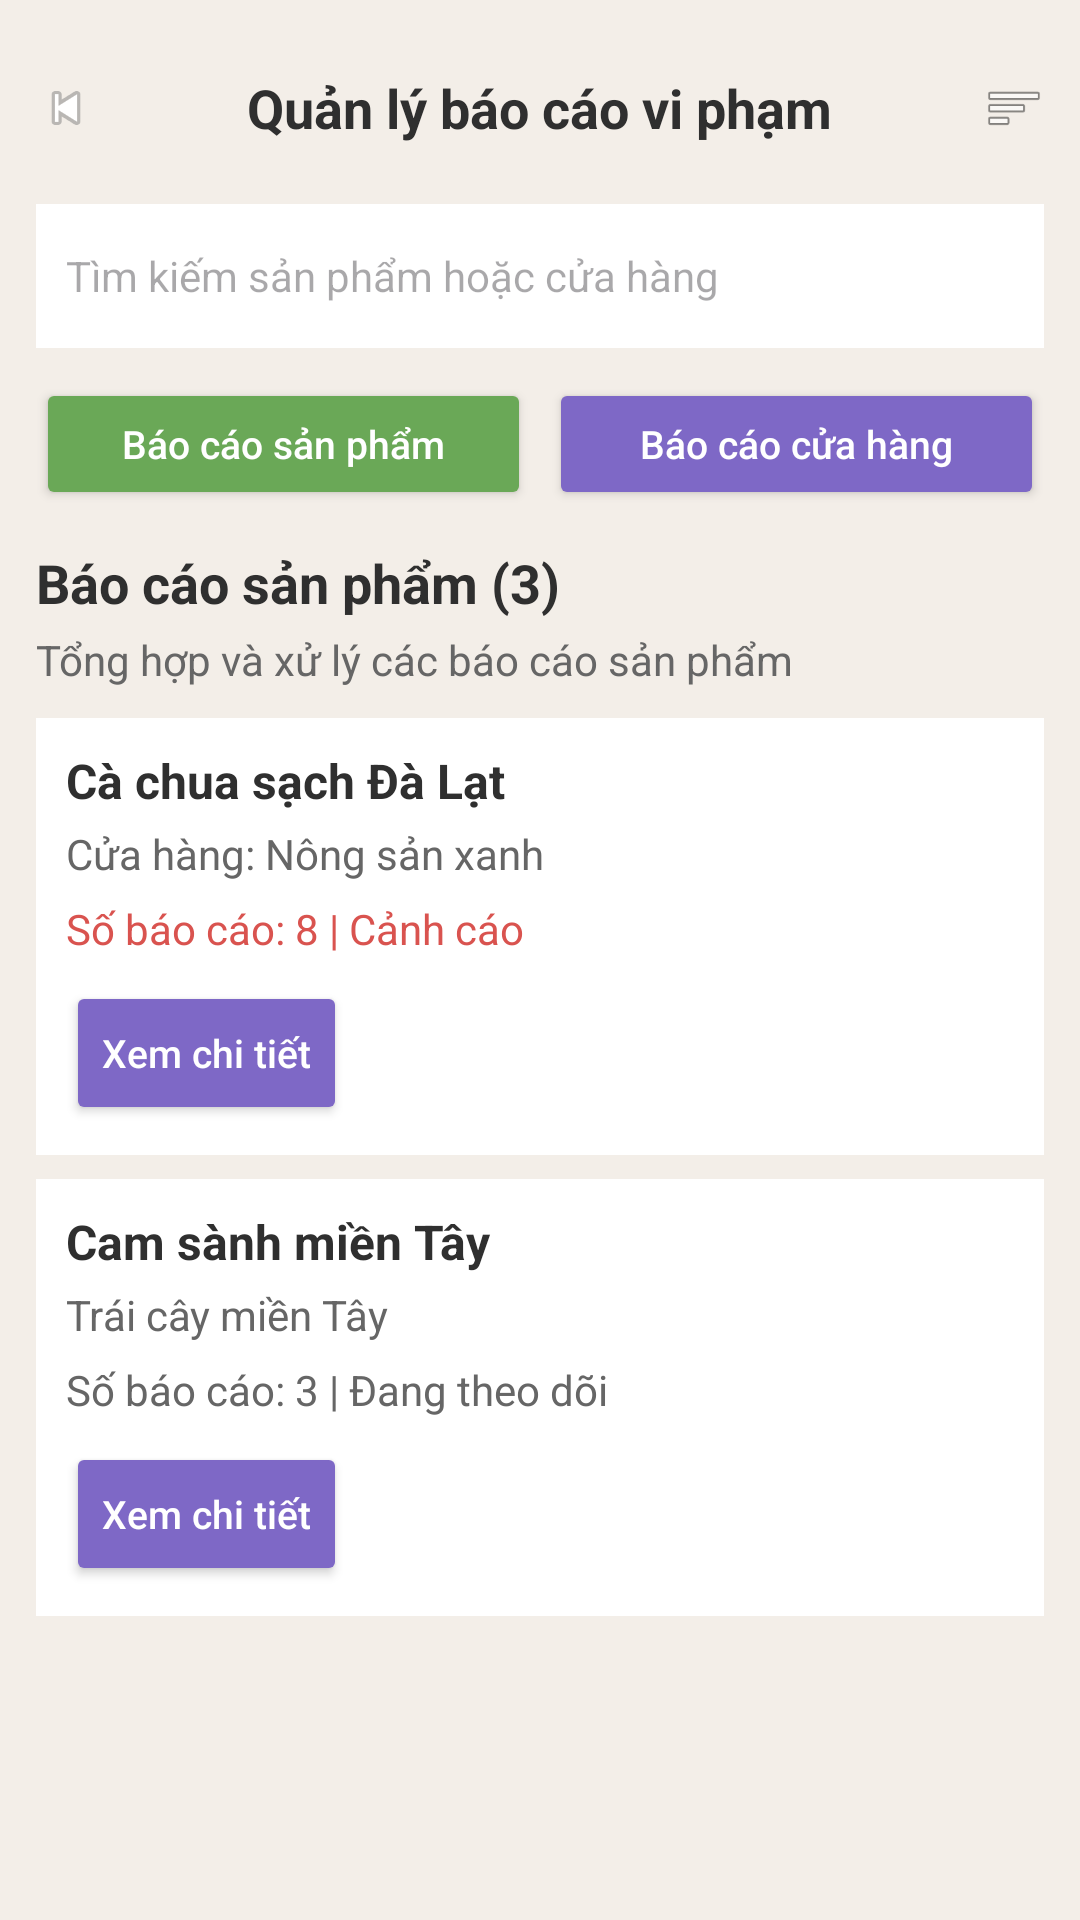

Android layout source for this screen:
<!-- AndroidManifest.xml: application theme Theme.GiaoDichNongSan -->
<!-- res/layout/ad_quan_ly_bao_cao_fragment.xml -->
<?xml version="1.0" encoding="utf-8"?>
<ScrollView xmlns:android="http://schemas.android.com/apk/res/android"
    android:layout_width="match_parent"
    android:layout_height="match_parent"
    android:background="#F3EEE8">

    <LinearLayout
        android:layout_width="match_parent"
        android:layout_height="wrap_content"
        android:orientation="vertical"
        android:padding="12dp">

        <RelativeLayout
            android:layout_width="match_parent"
            android:layout_height="48dp">

            <ImageView
                android:id="@+id/btnBack"
                android:layout_width="20dp"
                android:layout_height="20dp"
                android:layout_centerVertical="true"
                android:src="@android:drawable/ic_media_previous" />

            <TextView
                android:layout_width="wrap_content"
                android:layout_height="wrap_content"
                android:layout_centerInParent="true"
                android:text="Quản lý báo cáo vi phạm"
                android:textColor="#2F2F2F"
                android:textSize="18sp"
                android:textStyle="bold" />

            <ImageView
                android:id="@+id/btnMenu"
                android:layout_width="20dp"
                android:layout_height="20dp"
                android:layout_alignParentEnd="true"
                android:layout_centerVertical="true"
                android:src="@android:drawable/ic_menu_sort_by_size" />
        </RelativeLayout>

        <EditText
            android:id="@+id/edtSearchReport"
            android:layout_width="match_parent"
            android:layout_height="48dp"
            android:layout_marginTop="8dp"
            android:background="#FFFFFF"
            android:hint="Tìm kiếm sản phẩm hoặc cửa hàng"
            android:padding="10dp"
            android:textSize="14sp" />

        <LinearLayout
            android:layout_width="match_parent"
            android:layout_height="44dp"
            android:layout_marginTop="10dp"
            android:orientation="horizontal">

            <Button
                android:id="@+id/btnSanPham"
                android:layout_width="0dp"
                android:layout_height="match_parent"
                android:layout_weight="1"
                android:backgroundTint="#6AA857"
                android:text="Báo cáo sản phẩm"
                android:textAllCaps="false"
                android:textColor="#FFFFFF"
                android:textSize="13sp" />

            <Button
                android:id="@+id/btnCuaHang"
                android:layout_width="0dp"
                android:layout_height="match_parent"
                android:layout_weight="1"
                android:layout_marginStart="6dp"
                android:backgroundTint="#7E68C6"
                android:text="Báo cáo cửa hàng"
                android:textAllCaps="false"
                android:textColor="#FFFFFF"
                android:textSize="13sp" />
        </LinearLayout>

        
        <LinearLayout
            android:id="@+id/layoutBaoCaoSanPham"
            android:layout_width="match_parent"
            android:layout_height="wrap_content"
            android:orientation="vertical">

            <TextView
                android:layout_width="wrap_content"
                android:layout_height="wrap_content"
                android:layout_marginTop="12dp"
                android:text="Báo cáo sản phẩm (3)"
                android:textColor="#2F2F2F"
                android:textSize="18sp"
                android:textStyle="bold" />

            <TextView
                android:layout_width="wrap_content"
                android:layout_height="wrap_content"
                android:layout_marginTop="4dp"
                android:text="Tổng hợp và xử lý các báo cáo sản phẩm"
                android:textColor="#666666"
                android:textSize="14sp" />

            <LinearLayout
                android:layout_width="match_parent"
                android:layout_height="wrap_content"
                android:layout_marginTop="10dp"
                android:background="#FFFFFF"
                android:orientation="vertical"
                android:padding="10dp">

                <TextView
                    android:layout_width="wrap_content"
                    android:layout_height="wrap_content"
                    android:text="Cà chua sạch Đà Lạt"
                    android:textColor="#2F2F2F"
                    android:textSize="16sp"
                    android:textStyle="bold" />

                <TextView
                    android:layout_width="wrap_content"
                    android:layout_height="wrap_content"
                    android:layout_marginTop="4dp"
                    android:text="Cửa hàng: Nông sản xanh"
                    android:textColor="#666666"
                    android:textSize="14sp" />

                <TextView
                    android:layout_width="wrap_content"
                    android:layout_height="wrap_content"
                    android:layout_marginTop="6dp"
                    android:text="Số báo cáo: 8 | Cảnh cáo"
                    android:textColor="#D9534F"
                    android:textSize="14sp" />

                <Button
                    android:id="@+id/btnChiTiet1"
                    android:layout_width="wrap_content"
                    android:layout_height="wrap_content"
                    android:layout_marginTop="8dp"
                    android:backgroundTint="#7E68C6"
                    android:text="Xem chi tiết"
                    android:textAllCaps="false"
                    android:textColor="#FFFFFF"
                    android:textSize="13sp" />
            </LinearLayout>

            <LinearLayout
                android:layout_width="match_parent"
                android:layout_height="wrap_content"
                android:layout_marginTop="8dp"
                android:background="#FFFFFF"
                android:orientation="vertical"
                android:padding="10dp">

                <TextView
                    android:layout_width="wrap_content"
                    android:layout_height="wrap_content"
                    android:text="Cam sành miền Tây"
                    android:textColor="#2F2F2F"
                    android:textSize="16sp"
                    android:textStyle="bold" />

                <TextView
                    android:layout_width="wrap_content"
                    android:layout_height="wrap_content"
                    android:layout_marginTop="4dp"
                    android:text="Trái cây miền Tây"
                    android:textColor="#666666"
                    android:textSize="14sp" />

                <TextView
                    android:layout_width="wrap_content"
                    android:layout_height="wrap_content"
                    android:layout_marginTop="6dp"
                    android:text="Số báo cáo: 3 | Đang theo dõi"
                    android:textColor="#666666"
                    android:textSize="14sp" />

                <Button
                    android:id="@+id/btnChiTiet2"
                    android:layout_width="wrap_content"
                    android:layout_height="wrap_content"
                    android:layout_marginTop="8dp"
                    android:backgroundTint="#7E68C6"
                    android:text="Xem chi tiết"
                    android:textAllCaps="false"
                    android:textColor="#FFFFFF"
                    android:textSize="13sp" />
            </LinearLayout>
        </LinearLayout>

        
        <LinearLayout
            android:id="@+id/layoutBaoCaoCuaHang"
            android:layout_width="match_parent"
            android:layout_height="wrap_content"
            android:orientation="vertical"
            android:visibility="gone">

            <TextView
                android:layout_width="wrap_content"
                android:layout_height="wrap_content"
                android:layout_marginTop="12dp"
                android:text="Báo cáo cửa hàng (3)"
                android:textColor="#2F2F2F"
                android:textSize="18sp"
                android:textStyle="bold" />

            <TextView
                android:layout_width="wrap_content"
                android:layout_height="wrap_content"
                android:layout_marginTop="4dp"
                android:text="Tổng hợp và xử lý các báo cáo cửa hàng"
                android:textColor="#666666"
                android:textSize="14sp" />

            <LinearLayout
                android:layout_width="match_parent"
                android:layout_height="wrap_content"
                android:layout_marginTop="10dp"
                android:background="#FFFFFF"
                android:orientation="vertical"
                android:padding="10dp">

                <TextView
                    android:id="@+id/shop1"
                    android:layout_width="wrap_content"
                    android:layout_height="wrap_content"
                    android:text="Hoa quả tươi"
                    android:textColor="#2F2F2F"
                    android:textSize="16sp"
                    android:textStyle="bold" />

                <TextView
                    android:layout_width="wrap_content"
                    android:layout_height="wrap_content"
                    android:layout_marginTop="4dp"
                    android:text="Số báo cáo: 5 | Đang theo dõi"
                    android:textColor="#666666"
                    android:textSize="14sp" />
            </LinearLayout>

            <LinearLayout
                android:layout_width="match_parent"
                android:layout_height="wrap_content"
                android:layout_marginTop="8dp"
                android:background="#FFFFFF"
                android:orientation="vertical"
                android:padding="10dp">

                <TextView
                    android:id="@+id/shop2"
                    android:layout_width="wrap_content"
                    android:layout_height="wrap_content"
                    android:text="Organic Farm"
                    android:textColor="#2F2F2F"
                    android:textSize="16sp"
                    android:textStyle="bold" />

                <TextView
                    android:layout_width="wrap_content"
                    android:layout_height="wrap_content"
                    android:layout_marginTop="4dp"
                    android:text="Số báo cáo: 14 | Cảnh cáo"
                    android:textColor="#D9534F"
                    android:textSize="14sp" />
            </LinearLayout>
        </LinearLayout>

    </LinearLayout>
</ScrollView>
<!-- resources referenced by this layout -->
<resources>
  <style name="Theme.GiaoDichNongSan" parent="Base.Theme.GiaoDichNongSan" />
  <style name="Base.Theme.GiaoDichNongSan" parent="Theme.Material3.DayNight.NoActionBar">
          
          
      </style>
</resources>
